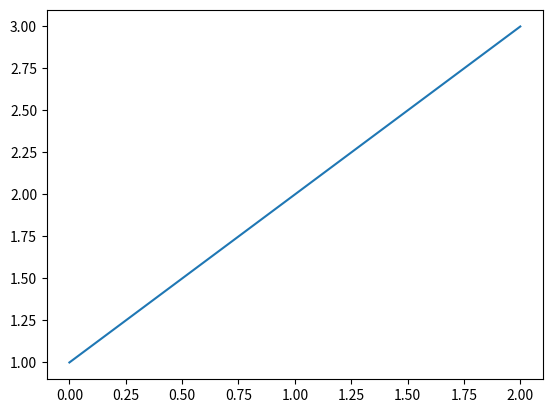
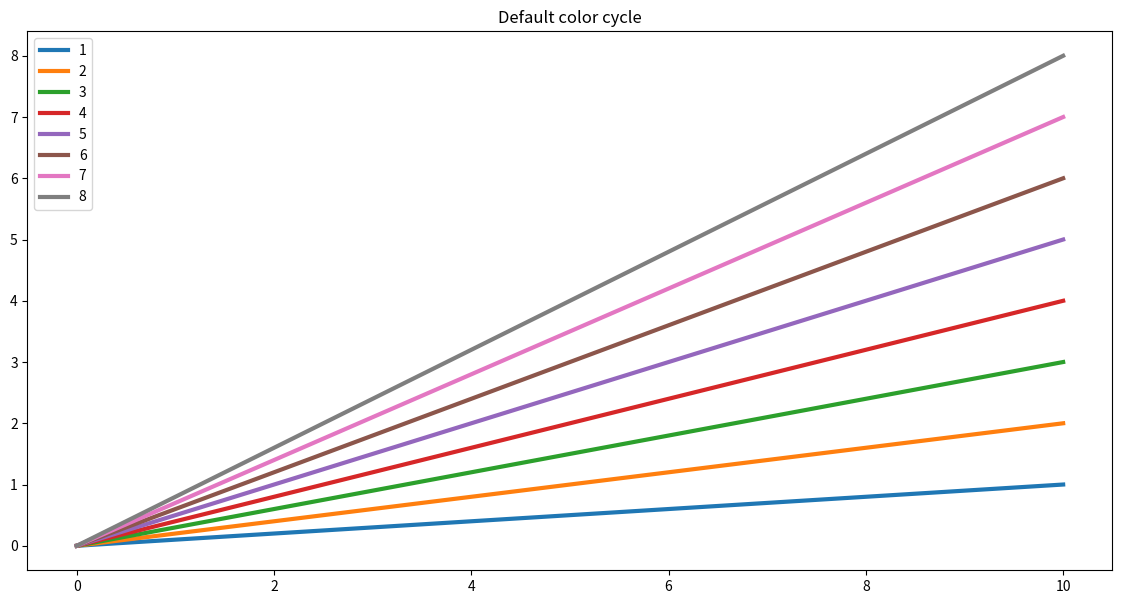

Python code for these plots, in order:
import matplotlib
matplotlib.use('Agg')

def show():
   return matplotlib.pyplot.show(block=True)

import matplotlib.pyplot as plt
fig = plt.figure()
ax = fig.add_subplot(111)
ax.plot([1,2,3])
fig = ax.get_figure()
fig.savefig('myplot.png')


import numpy as np
import matplotlib.pyplot as plt


fig, (ax0) = plt.subplots(1, figsize=(14, 7))
samples = range(1,9)

# Default Color Cycle

for i in samples:
    ax0.plot([0, 10], [0, i], label=i, lw=3)

# Annotation

ax0.set_title('Default color cycle')
ax0.legend(loc='upper left')
fig = ax0.get_figure()
fig.savefig('myplot.png')
# plt.show()
